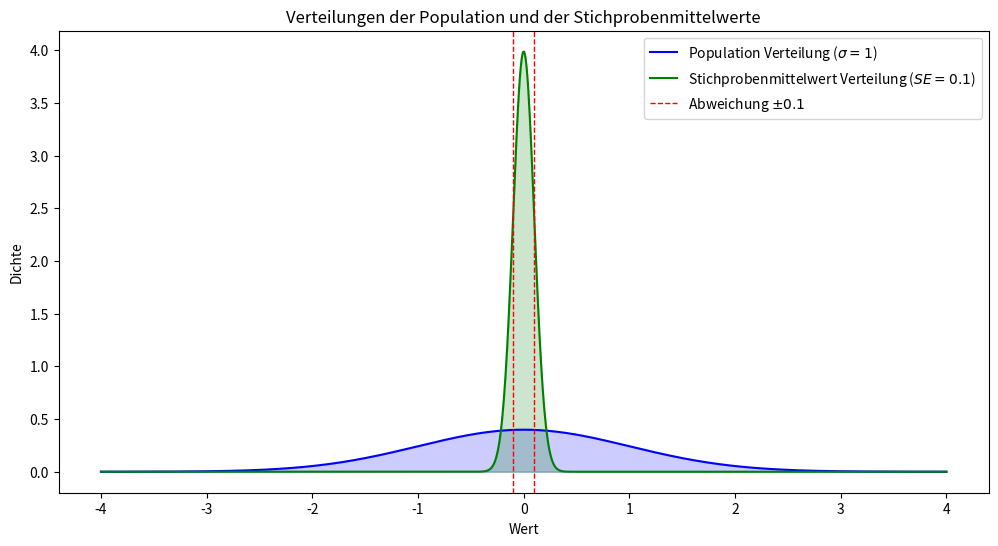

Source code (Python):
import numpy as np
import matplotlib.pyplot as plt
from scipy.stats import norm

# Population Parameter
population_mean = 0
population_std = 1

# Stichproben Parameter
n = 100
standard_error = population_std / np.sqrt(n)

# x-Werte für die Verteilungen
x = np.linspace(-4, 4, 1000)

# Population Verteilung
population_pdf = norm.pdf(x, population_mean, population_std)

# Stichprobenmittelwert Verteilung
sample_mean_pdf = norm.pdf(x, population_mean, standard_error)

# Plot
plt.figure(figsize=(12, 6))

# Population
plt.plot(x, population_pdf, label='Population Verteilung ($\sigma = 1$)', color='blue')
plt.fill_between(x, population_pdf, alpha=0.2, color='blue')

# Stichprobenmittelwerte
plt.plot(x, sample_mean_pdf, label='Stichprobenmittelwert Verteilung ($SE = 0.1$)', color='green')
plt.fill_between(x, sample_mean_pdf, alpha=0.2, color='green')

# Markiere die Bereiche der Abweichungen
plt.axvline(0.1, color='red', linestyle='--', linewidth=1, label='Abweichung $\pm 0.1$')
plt.axvline(-0.1, color='red', linestyle='--', linewidth=1)

# Titel und Legende
plt.title('Verteilungen der Population und der Stichprobenmittelwerte')
plt.xlabel('Wert')
plt.ylabel('Dichte')
plt.legend()

plt.show()
